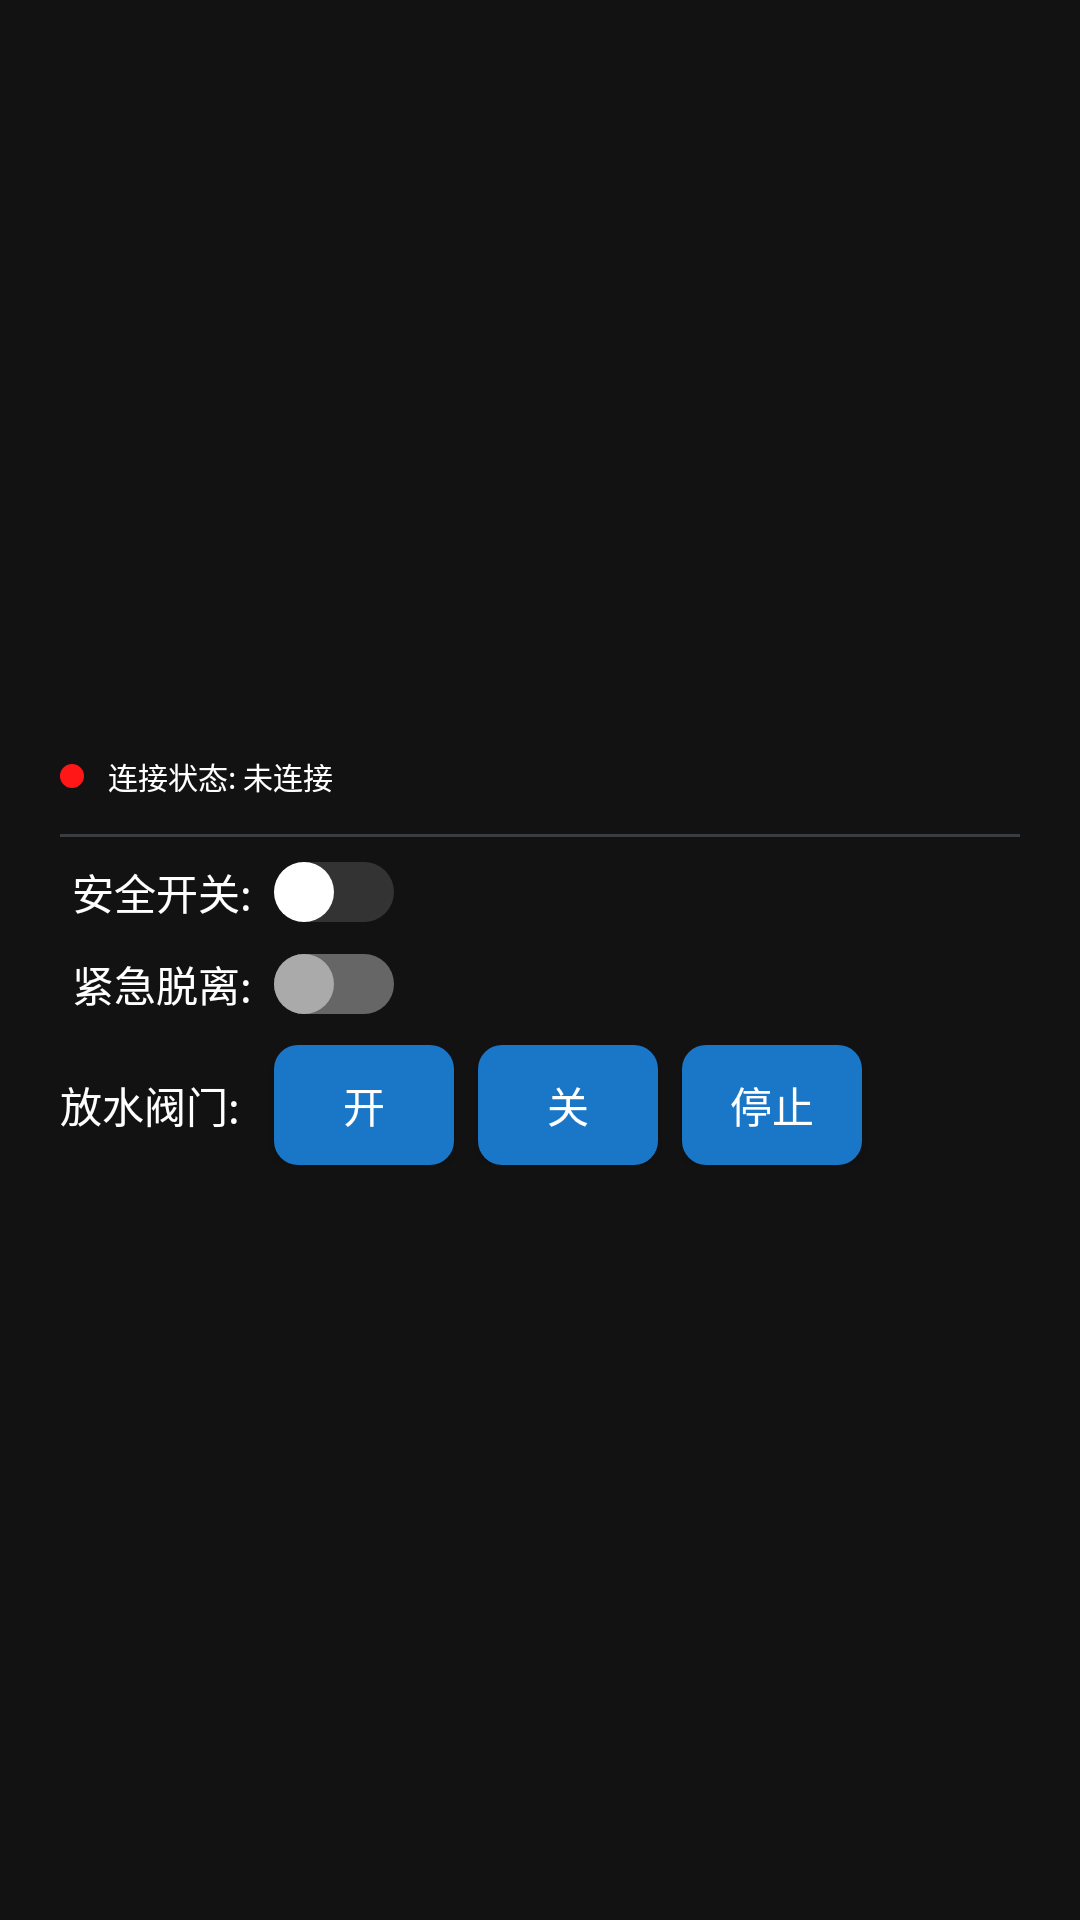

Produce the Android XML layout that renders to this screen, including the resource entries it uses.
<!-- AndroidManifest.xml: application theme Theme.YikuShoutApp -->
<!-- res/layout/bucket_weight.xml -->
<?xml version="1.0" encoding="utf-8"?>
<RelativeLayout xmlns:android="http://schemas.android.com/apk/res/android"
    xmlns:tools="http://schemas.android.com/tools"
    android:id="@+id/bucketWeight"
    android:layout_width="300dp"
    android:layout_height="match_parent">


    <LinearLayout
        android:id="@+id/bucket_view"
        android:layout_width="320dp"
        android:layout_height="wrap_content"
        android:layout_centerInParent="true"
        android:orientation="vertical"
        android:visibility="visible">

        <LinearLayout
            android:layout_width="match_parent"
            android:layout_height="wrap_content"
            android:layout_marginBottom="8dp"
            android:orientation="horizontal"
            android:gravity="center_vertical">
            <View
                android:id="@+id/statusDot"
                android:layout_width="8dp"
                android:layout_height="8dp"
                android:layout_marginEnd="8dp"
                android:background="@drawable/circle_indicator" />
            <TextView
                android:id="@+id/bucketConnect"
                android:layout_width="0dp"
                android:layout_height="wrap_content"
                android:layout_weight="1"
                android:gravity="start"
                android:text="@string/connection_status_notconnected"
                android:textSize="10sp"
                android:textColor="@color/white" />
        </LinearLayout>
        <View
            android:layout_width="match_parent"
            android:layout_height="1dp"
            android:layout_marginTop="4dp"
            android:layout_marginBottom="8dp"
            android:background="#383D40" />

        <Switch
            android:id="@+id/safetySwitchSwitch"
            android:layout_width="wrap_content"
            android:layout_height="wrap_content"
            android:layout_marginStart="4dp"
            android:text="@string/safety_switch"
            android:textColor="@color/white"
            android:switchPadding="4dp"
            android:track="@drawable/switch_track_bg"
            android:thumb="@drawable/switch_thumb"
            tools:ignore="UseSwitchCompatOrMaterialXml" />

        <Switch
            android:id="@+id/hookSwitch"
            android:layout_width="wrap_content"
            android:layout_height="wrap_content"
            android:layout_marginStart="4dp"
            android:layout_marginTop="10dp"
            android:text="@string/detach"
            android:textColor="@color/white"
            android:switchPadding="4dp"
            android:enabled="false"
            android:track="@drawable/switch_track_bg"
            android:thumb="@drawable/switch_thumb"
            tools:ignore="UseSwitchCompatOrMaterialXml" />

        <LinearLayout
            android:layout_width="match_parent"
            android:layout_height="wrap_content"
            android:layout_marginTop="10dp"
            android:gravity="center_vertical"
            android:visibility="visible">

            <TextView
                android:layout_width="wrap_content"
                android:layout_height="24dp"
                android:gravity="center"
                android:text="@string/drain_valve"
                android:textColor="@color/white" />
            <Button
                android:id="@+id/barrelOpenBtn"
                android:layout_width="wrap_content"
                android:layout_height="40dp"
                android:minWidth="60dp"
                android:layout_marginStart="8dp"
                android:background="@drawable/play_btn"
                android:text="@string/open"
                android:textColor="@color/white"/>
            <Button
                android:id="@+id/barrelCloseBtn"
                android:layout_width="wrap_content"
                android:layout_height="40dp"
                android:minWidth="60dp"
                android:layout_marginStart="8dp"
                android:background="@drawable/play_btn"
                android:text="@string/close"
                android:textColor="@color/white"/>
            <Button
                android:id="@+id/barrelStopBtn"
                android:layout_width="wrap_content"
                android:layout_height="40dp"
                android:minWidth="60dp"
                android:layout_marginStart="8dp"
                android:background="@drawable/play_btn"
                android:text="@string/stop"
                android:textColor="@color/white"/>
        </LinearLayout>
    </LinearLayout>
    <LinearLayout
        android:id="@+id/prompt_view"
        android:layout_width="320dp"
        android:layout_height="wrap_content"
        android:layout_centerInParent="true"
        android:orientation="vertical"
        android:visibility="gone">
        <TextView
            android:layout_width="match_parent"
            android:layout_height="wrap_content"
            android:layout_marginTop="10dp"
            android:textColor="@color/white"
            android:textSize="16sp"
            android:text="@string/hucket_hook_prompt" />

        <LinearLayout
            android:layout_width="wrap_content"
            android:layout_height="wrap_content"
            android:layout_marginTop="20dp"
            android:visibility="visible">
            <Button
                android:id="@+id/okBtn"
                android:layout_width="wrap_content"
                android:layout_height="40dp"
                android:minWidth="60dp"
                android:layout_marginStart="10dp"
                android:background="@drawable/play_btn"
                android:text="@string/ok"
                android:textColor="@color/white"
                tools:ignore="ButtonStyle" />
            <Button
                android:id="@+id/cancelBtn"
                android:layout_width="wrap_content"
                android:layout_height="40dp"
                android:minWidth="60dp"
                android:layout_marginStart="10dp"
                android:background="@drawable/play_btn"
                android:text="@string/cancel"
                android:textColor="@color/white"
                tools:ignore="ButtonStyle" />
        </LinearLayout>
    </LinearLayout>
</RelativeLayout>
<!-- resources referenced by this layout -->
<resources>
  <color name="white">#FFFFFFFF</color>
  <!-- drawable circle_indicator (drawable) -->
  <?xml version="1.0" encoding="utf-8"?>
  <shape xmlns:android="http://schemas.android.com/apk/res/android"
      android:shape="oval">
      <solid android:color="@color/red" /> 
      <size android:width="8dp" android:height="8dp" />
  </shape>
  <!-- drawable play_btn (drawable) -->
  <?xml version="1.0" encoding="UTF-8"?>
  <shape xmlns:android="http://schemas.android.com/apk/res/android"
      android:shape="rectangle">
      
      <solid android:color="#1A76C7" />
      
      <corners android:radius="8dp" />
      <padding
          android:bottom="8dp"
          android:left="8dp"
          android:right="8dp"
          android:top="8dp" />
  </shape>
  <!-- drawable switch_thumb (drawable) -->
  <?xml version="1.0" encoding="utf-8"?>
  <selector xmlns:android="http://schemas.android.com/apk/res/android">
      <item android:state_enabled="false">
          <shape android:shape="oval">
              <solid android:color="#AAAAAA" />
              <size android:width="20dp" android:height="20dp" />
          </shape>
      </item>
      <item>
          <shape android:shape="oval">
              <solid android:color="#FFFFFF" />
              <size android:width="20dp" android:height="20dp" />
          </shape>
      </item>
  </selector>
  <!-- drawable switch_track_bg (drawable) -->
  <?xml version="1.0" encoding="utf-8"?>
  <selector xmlns:android="http://schemas.android.com/apk/res/android">
      <item android:state_enabled="false">
          <layer-list>
              <item>
                  <shape android:shape="rectangle">
                      <solid android:color="#666666" />
                      <corners android:radius="24dp" />
                  </shape>
              </item>
          </layer-list>
      </item>
      <item android:state_checked="true">
          <layer-list>
              <item>
                  <shape android:shape="rectangle">
                      <solid android:color="#00BFA5" />
                      <corners android:radius="24dp" />
                  </shape>
              </item>
          </layer-list>
      </item>
      <item>
          <layer-list>
              
              <item>
                  <shape android:shape="rectangle">
                      <solid android:color="#333333" /> 
                      <corners android:radius="24dp" />
                  </shape>
              </item>
          </layer-list>
      </item>
  </selector>
  <string name="cancel">取消</string>
  <string name="close">关</string>
  <string name="connection_status_notconnected">连接状态: 未连接</string>
  <string name="detach">"紧急脱离: "</string>
  <string name="drain_valve">"放水阀门: "</string>
  <string name="hucket_hook_prompt">打开挂钩丢弃吊桶，吊桶可能会损坏，是否继续？</string>
  <string name="ok">确定</string>
  <string name="open">开</string>
  <string name="safety_switch">"安全开关: "</string>
  <string name="stop">停止</string>
  <style name="Theme.YikuShoutApp" parent="Theme.MaterialComponents.NoActionBar">
          
          <item name="colorPrimary">@color/purple_500</item>
          <item name="colorPrimaryVariant">@color/purple_700</item>
          <item name="colorOnPrimary">@color/white</item>
          
          <item name="colorSecondary">@color/teal_200</item>
          <item name="colorSecondaryVariant">@color/teal_700</item>
          <item name="colorOnSecondary">@color/black</item>
          
          
          
      </style>
  <color name="red">#FFFF1717</color>
  <color name="purple_500">#FF6200EE</color>
  <color name="purple_700">#FF3700B3</color>
  <color name="teal_200">#FF03DAC5</color>
  <color name="teal_700">#FF018786</color>
  <color name="black">#FF000000</color>
</resources>
